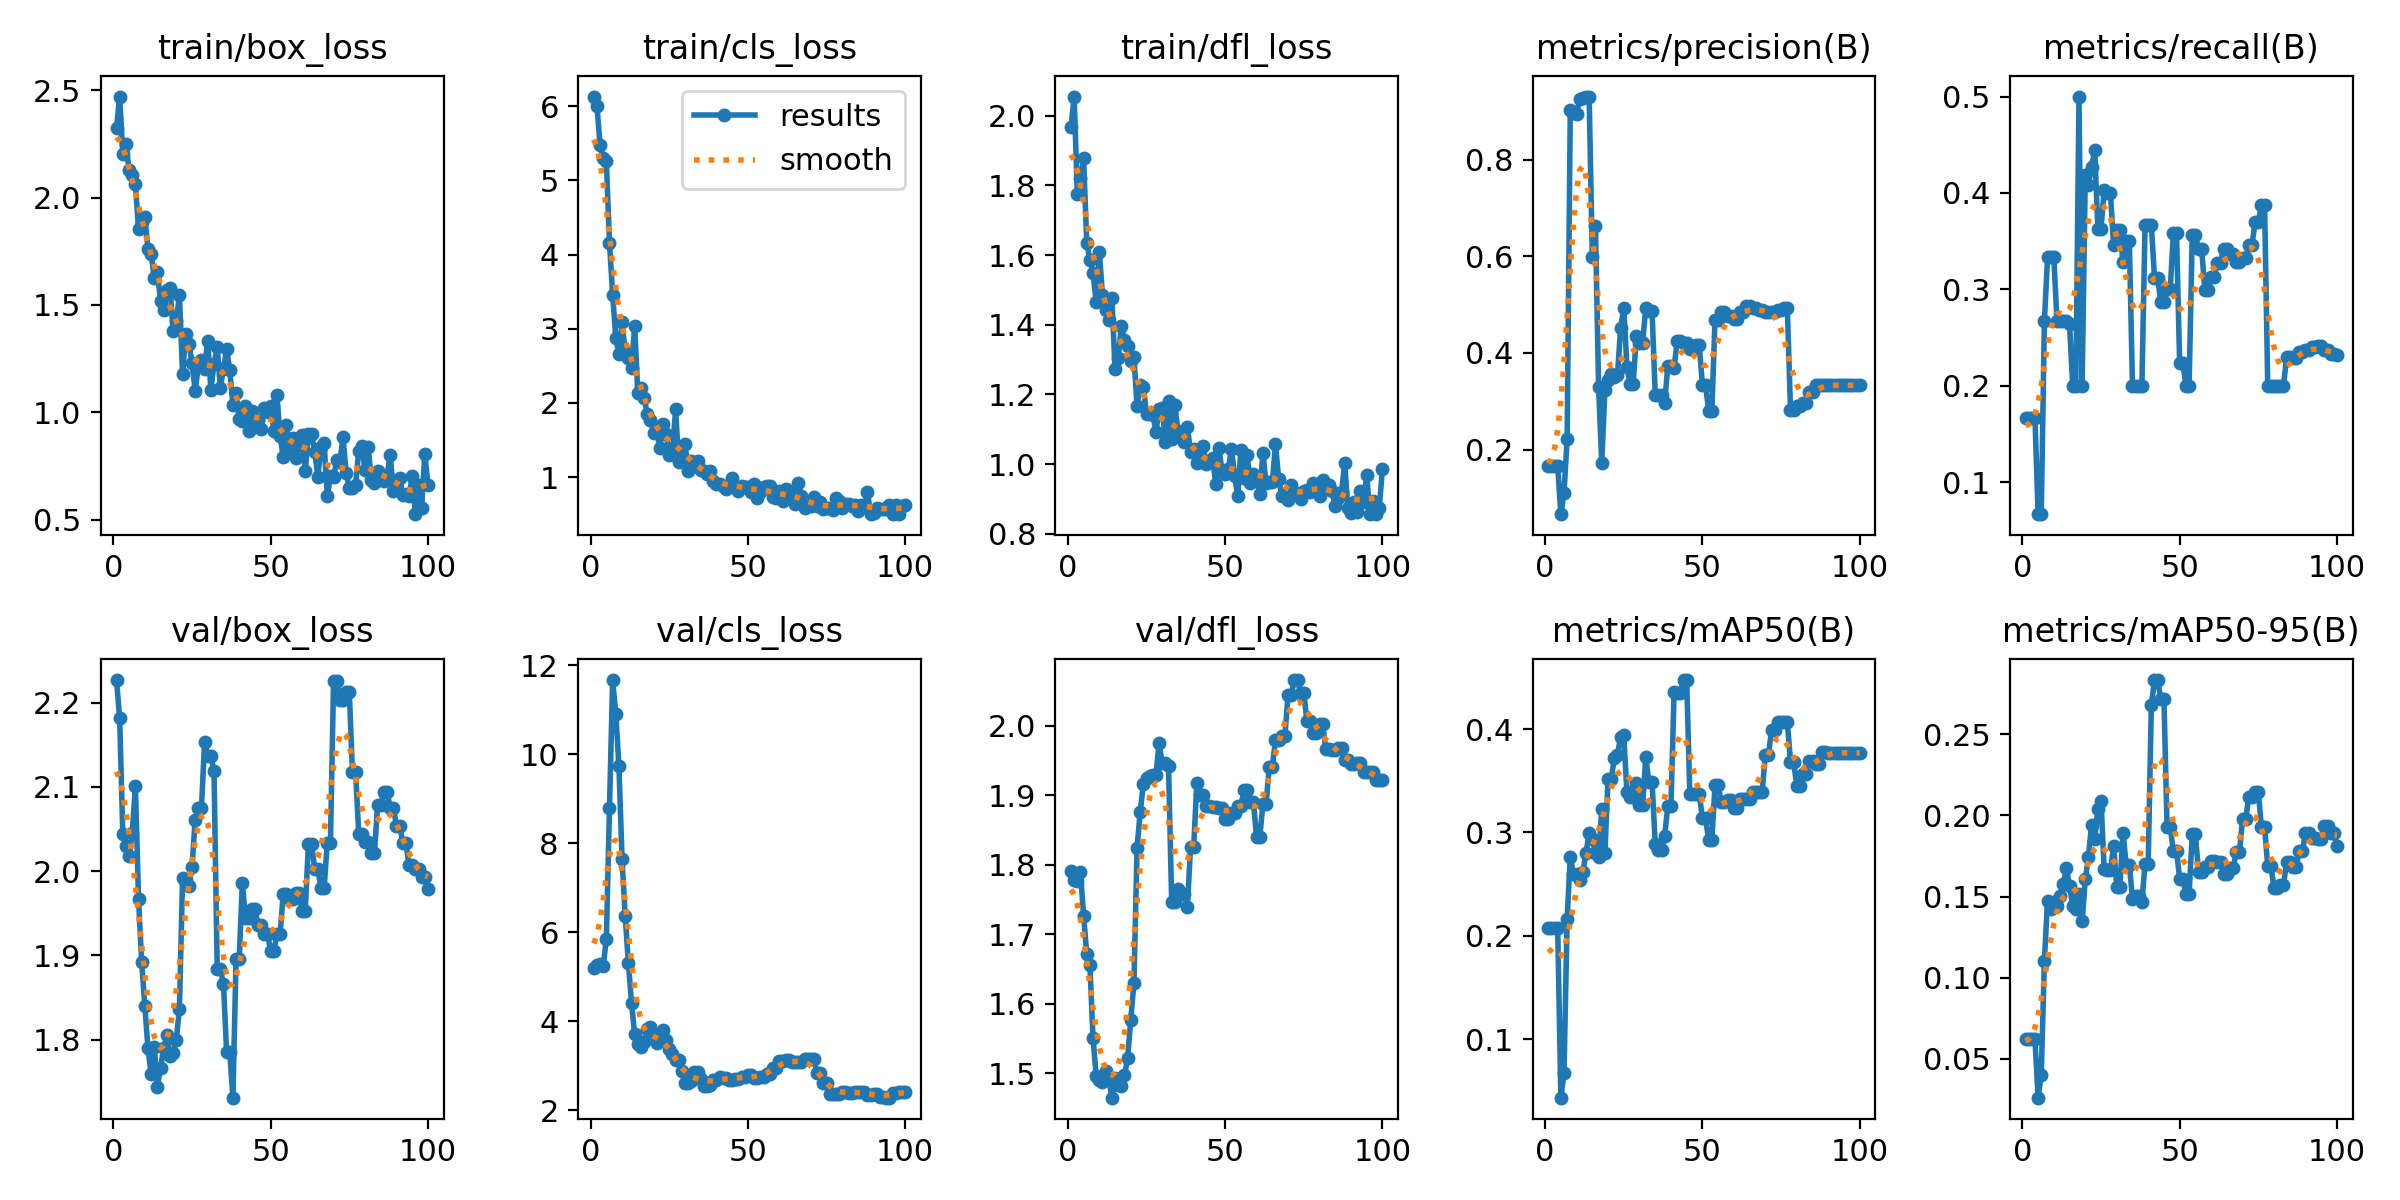

The table this chart was drawn from, first rows:
epoch, train/box_loss, train/cls_loss, train/dfl_loss, metrics/precision(B), metrics/recall(B), metrics/mAP50(B), metrics/mAP50-95(B), val/box_loss, val/cls_loss, val/dfl_loss, lr/pg0, lr/pg1, lr/pg2
1, 2.324, 6.128, 1.968, 0.1667, 0.1667, 0.2075, 0.06225, 2.227, 5.189, 1.79, 7.14e-06, 7.14e-06, 7.14e-06
2, 2.47, 6.006, 2.055, 0.1667, 0.1667, 0.2075, 0.06225, 2.181, 5.25, 1.778, 2.1208e-05, 2.1208e-05, 2.1208e-05
3, 2.204, 5.479, 1.776, 0.1667, 0.1667, 0.2075, 0.06225, 2.044, 5.274, 1.777, 3.4993e-05, 3.4993e-05, 3.4993e-05
4, 2.25, 5.302, 1.821, 0.1667, 0.1667, 0.2075, 0.06225, 2.03, 5.227, 1.789, 4.8496e-05, 4.8496e-05, 4.8496e-05
5, 2.127, 5.254, 1.878, 0.06667, 0.06667, 0.04325, 0.02595, 2.018, 5.845, 1.726, 6.1715e-05, 6.1715e-05, 6.1715e-05
6, 2.107, 4.157, 1.636, 0.1111, 0.06667, 0.06667, 0.04, 2.045, 8.797, 1.672, 7.4652e-05, 7.4652e-05, 7.4652e-05
7, 2.062, 3.461, 1.587, 0.2222, 0.2667, 0.2165, 0.1105, 2.101, 11.66, 1.655, 8.7306e-05, 8.7306e-05, 8.7306e-05
8, 1.853, 2.871, 1.548, 0.9022, 0.3333, 0.2764, 0.1475, 1.966, 10.9, 1.55, 9.9678e-05, 9.9678e-05, 9.9678e-05
9, 1.888, 2.663, 1.465, 0.8959, 0.3333, 0.2596, 0.1424, 1.892, 9.725, 1.496, 0.0001118, 0.0001118, 0.0001118
10, 1.911, 3.087, 1.608, 0.8946, 0.3333, 0.2596, 0.1465, 1.84, 7.63, 1.49, 0.0001236, 0.0001236, 0.0001236
11, 1.76, 2.685, 1.485, 0.9258, 0.2667, 0.2537, 0.1443, 1.79, 6.358, 1.486, 0.0001351, 0.0001351, 0.0001351
12, 1.739, 2.611, 1.443, 0.928, 0.2667, 0.262, 0.1506, 1.76, 5.31, 1.503, 0.0001463, 0.0001463, 0.0001463
13, 1.628, 2.467, 1.414, 0.9302, 0.2667, 0.28, 0.1577, 1.791, 4.413, 1.492, 0.0001573, 0.0001573, 0.0001573
14, 1.653, 3.043, 1.476, 0.9298, 0.2667, 0.2993, 0.1674, 1.744, 3.699, 1.465, 0.000168, 0.000168, 0.000168
15, 1.52, 2.128, 1.274, 0.5993, 0.2638, 0.2933, 0.1564, 1.767, 3.485, 1.492, 0.0001784, 0.0001784, 0.0001784
16, 1.478, 2.196, 1.305, 0.6622, 0.2, 0.2798, 0.1445, 1.79, 3.425, 1.483, 0.0001885, 0.0001885, 0.0001885
17, 1.57, 2.068, 1.396, 0.3288, 0.2, 0.2761, 0.1425, 1.805, 3.531, 1.481, 0.0001983, 0.0001983, 0.0001983
18, 1.58, 1.857, 1.357, 0.1722, 0.5, 0.3227, 0.1514, 1.781, 3.811, 1.497, 0.0002078, 0.0002078, 0.0002078
19, 1.381, 1.775, 1.34, 0.3225, 0.2, 0.2796, 0.1347, 1.784, 3.861, 1.522, 0.0002171, 0.0002171, 0.0002171
20, 1.425, 1.598, 1.295, 0.3447, 0.4185, 0.3514, 0.1606, 1.799, 3.622, 1.577, 0.0002261, 0.0002261, 0.0002261
21, 1.547, 1.671, 1.309, 0.3574, 0.4086, 0.3517, 0.1744, 1.837, 3.51, 1.629, 0.0002348, 0.0002348, 0.0002348
22, 1.177, 1.389, 1.166, 0.3512, 0.4273, 0.3715, 0.1941, 1.992, 3.679, 1.825, 0.0002432, 0.0002432, 0.0002432
23, 1.366, 1.718, 1.228, 0.3548, 0.444, 0.3751, 0.1857, 1.989, 3.796, 1.876, 0.0002513, 0.0002513, 0.0002513
24, 1.32, 1.589, 1.221, 0.4512, 0.3625, 0.3924, 0.2042, 1.982, 3.578, 1.916, 0.0002592, 0.0002592, 0.0002592
25, 1.232, 1.296, 1.143, 0.4932, 0.3625, 0.3939, 0.2089, 2.005, 3.368, 1.924, 0.0002667, 0.0002667, 0.0002667
26, 1.1, 1.31, 1.147, 0.3716, 0.4027, 0.3388, 0.1668, 2.061, 3.25, 1.927, 0.000274, 0.000274, 0.000274
27, 1.216, 1.914, 1.142, 0.3365, 0.4002, 0.3344, 0.1661, 2.075, 3.118, 1.929, 0.000281, 0.000281, 0.000281
28, 1.244, 1.199, 1.093, 0.3365, 0.4002, 0.3344, 0.1661, 2.075, 3.118, 1.929, 0.0002877, 0.0002877, 0.0002877
29, 1.204, 1.304, 1.157, 0.435, 0.3456, 0.348, 0.1811, 2.153, 2.88, 1.975, 0.0002942, 0.0002942, 0.0002942
30, 1.334, 1.443, 1.16, 0.4215, 0.3614, 0.3263, 0.1561, 2.136, 2.599, 1.946, 0.0003003, 0.0003003, 0.0003003
31, 1.105, 1.089, 1.063, 0.4215, 0.3614, 0.3263, 0.1561, 2.136, 2.599, 1.946, 0.0003062, 0.0003062, 0.0003062
32, 1.227, 1.222, 1.181, 0.4934, 0.3278, 0.3727, 0.1892, 2.118, 2.649, 1.942, 0.0003118, 0.0003118, 0.0003118
33, 1.304, 1.174, 1.073, 0.4861, 0.3506, 0.3486, 0.1697, 1.884, 2.846, 1.747, 0.0003171, 0.0003171, 0.0003171
34, 1.115, 1.215, 1.169, 0.4861, 0.3506, 0.3486, 0.1697, 1.884, 2.846, 1.747, 0.0003221, 0.0003221, 0.0003221
35, 1.204, 1.095, 1.095, 0.3135, 0.2, 0.2891, 0.1487, 1.866, 2.699, 1.764, 0.0003268, 0.0003268, 0.0003268
36, 1.293, 1.082, 1.091, 0.3128, 0.2, 0.2832, 0.1501, 1.785, 2.531, 1.758, 0.0003313, 0.0003313, 0.0003313
37, 1.197, 1.049, 1.065, 0.3128, 0.2, 0.2832, 0.1501, 1.785, 2.531, 1.758, 0.0003355, 0.0003355, 0.0003355
38, 1.034, 1.083, 1.106, 0.2973, 0.2, 0.2968, 0.1469, 1.731, 2.559, 1.74, 0.0003393, 0.0003393, 0.0003393
39, 1.088, 0.9547, 1.034, 0.3731, 0.3667, 0.3251, 0.1701, 1.896, 2.677, 1.826, 0.000343, 0.000343, 0.000343
40, 0.9684, 0.9065, 1.043, 0.3731, 0.3667, 0.3251, 0.1701, 1.896, 2.677, 1.826, 0.0003463, 0.0003463, 0.0003463
41, 0.9616, 0.9095, 1.003, 0.3694, 0.3667, 0.4355, 0.268, 1.986, 2.746, 1.918, 0.0003493, 0.0003493, 0.0003493
42, 1.028, 0.8858, 1.014, 0.4255, 0.3122, 0.4346, 0.2835, 1.945, 2.726, 1.9, 0.0003521, 0.0003521, 0.0003521
43, 0.9117, 0.8391, 1.052, 0.4255, 0.3122, 0.4346, 0.2835, 1.945, 2.726, 1.9, 0.0003546, 0.0003546, 0.0003546
44, 1.009, 0.8836, 1.001, 0.4203, 0.287, 0.4474, 0.272, 1.955, 2.683, 1.885, 0.0003567, 0.0003567, 0.0003567
45, 0.9556, 0.9887, 1.01, 0.4203, 0.287, 0.4474, 0.272, 1.955, 2.683, 1.885, 0.0003587, 0.0003587, 0.0003587
46, 0.9666, 0.8669, 1.019, 0.4079, 0.3, 0.3372, 0.1928, 1.936, 2.703, 1.883, 0.0003603, 0.0003603, 0.0003603
47, 0.9244, 0.8166, 0.9423, 0.4079, 0.3, 0.3372, 0.1928, 1.936, 2.703, 1.883, 0.0003616, 0.0003616, 0.0003616
48, 1.02, 0.8829, 1.048, 0.4166, 0.358, 0.3373, 0.1782, 1.926, 2.752, 1.881, 0.0003627, 0.0003627, 0.0003627
49, 1, 0.8732, 0.98, 0.4166, 0.358, 0.3373, 0.1782, 1.926, 2.752, 1.881, 0.0003635, 0.0003635, 0.0003635
50, 1.029, 0.8688, 0.9727, 0.3333, 0.2233, 0.3139, 0.1611, 1.905, 2.779, 1.866, 0.000364, 0.000364, 0.000364
51, 0.9134, 0.7959, 0.9848, 0.3333, 0.2233, 0.3139, 0.1611, 1.905, 2.779, 1.866, 0.0003606, 0.0003606, 0.0003606
52, 1.079, 0.9145, 1.044, 0.2801, 0.2, 0.2922, 0.1516, 1.925, 2.71, 1.874, 0.0003535, 0.0003535, 0.0003535
53, 0.89, 0.7247, 0.9669, 0.2801, 0.2, 0.2922, 0.1516, 1.925, 2.71, 1.874, 0.0003464, 0.0003464, 0.0003464
54, 0.794, 0.7946, 0.908, 0.4677, 0.3563, 0.3455, 0.1883, 1.973, 2.735, 1.885, 0.0003394, 0.0003394, 0.0003394
55, 0.9409, 0.8719, 1.039, 0.4677, 0.3563, 0.3455, 0.1883, 1.973, 2.735, 1.885, 0.0003323, 0.0003323, 0.0003323
56, 0.828, 0.8886, 0.9606, 0.4847, 0.3414, 0.3297, 0.165, 1.967, 2.805, 1.907, 0.0003252, 0.0003252, 0.0003252
57, 0.8819, 0.881, 1.026, 0.4847, 0.3414, 0.3297, 0.165, 1.967, 2.805, 1.907, 0.0003182, 0.0003182, 0.0003182
58, 0.7855, 0.7338, 0.9447, 0.4758, 0.2995, 0.3312, 0.1685, 1.974, 2.941, 1.889, 0.0003111, 0.0003111, 0.0003111
59, 0.8496, 0.7234, 0.9729, 0.4758, 0.2995, 0.3312, 0.1685, 1.974, 2.941, 1.889, 0.000304, 0.000304, 0.000304
60, 0.897, 0.8102, 0.9522, 0.4708, 0.3131, 0.324, 0.1716, 1.953, 3.105, 1.839, 0.0002969, 0.0002969, 0.0002969
... 40 more rows
